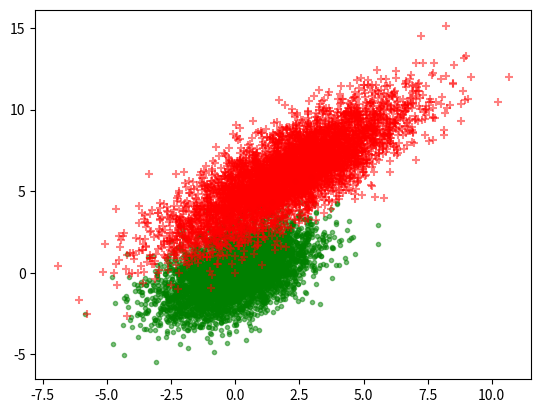

The script that saved this image:
import numpy as np
import matplotlib.pyplot as plt
import scipy
from scipy.stats import multivariate_normal

# x, y = np.mgrid[-1:5:.01, 0:10:.01]
# pos = np.empty(x.shape + (2,))
# pos[:, :, 0] = x
# pos[:, :, 1] = y
# z1 = multivariate_normal([2., 6.], [[2., 1.], [1., 2.]])
# plt.contour(x, y, z1.pdf(pos))
# z2 = np.random.multivariate_normal([2, 6], [[2, 1], [1, 1]], 5000)
# plt.scatter(z2[:, 0], z2[:, 1], marker='+', c='r')
# plt.savefig("6.png", transparent=True, dpi=500, pad_inches=0)
# plt.show()

x, y = np.random.multivariate_normal([0, 0], [[2, 1], [1, 2]], 5000).T
plt.scatter(x, y, marker='.', c='g', alpha=0.5)
eig_val, eig_vector = np.linalg.eig([[2, 1], [1, 2]])
lam = [[np.sqrt(3), 0], [0, 1]]
mat = np.dot(np.dot(eig_vector, lam), eig_vector.T)
inter = np.column_stack((x, y))
x_t, y_t = x, y
for i in range(0, 5000):
    trans = np.dot(mat, inter[i]) + [2, 6]
    x_t[i] = trans[0]
    y_t[i] = trans[1]

plt.scatter(x_t, y_t, marker='+', c='r', alpha=0.5)
plt.savefig("7.png", transparent=True, dpi=500, pad_inches=0)
plt.show()
